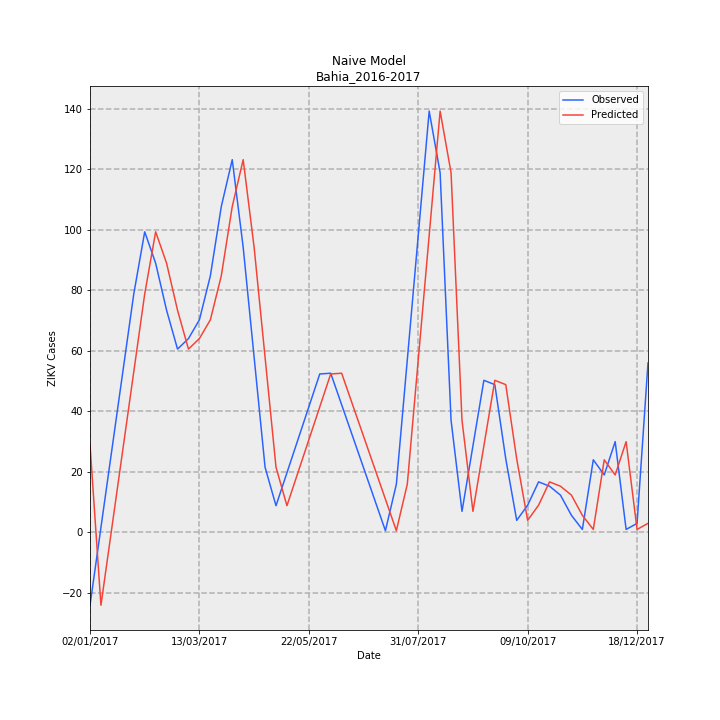

The data file committed next to this chart (first rows):
Date, Observed, Predicted, error
02/01/2017, -24.06, 29.0, 53.06
09/01/2017, 1.648, -24.06, -25.7
16/01/2017, 27.35, 1.648, -25.7
23/01/2017, 53.06, 27.35, -25.7
30/01/2017, 78.76, 53.06, -25.7
06/02/2017, 99.31, 78.76, -20.55
13/02/2017, 88.93, 99.31, 10.38
20/02/2017, 73.39, 88.93, 15.54
27/02/2017, 60.57, 73.39, 12.82
06/03/2017, 64.04, 60.57, -3.474
13/03/2017, 70.23, 64.04, -6.19
20/03/2017, 84.77, 70.23, -14.54
27/03/2017, 107.7, 84.77, -22.88
03/04/2017, 123.1, 107.7, -15.48
10/04/2017, 94.21, 123.1, 28.92
17/04/2017, 57.89, 94.21, 36.33
24/04/2017, 21.56, 57.89, 36.33
01/05/2017, 8.837, 21.56, 12.72
08/05/2017, 19.72, 8.837, -10.88
15/05/2017, 30.6, 19.72, -10.88
22/05/2017, 41.47, 30.6, -10.88
29/05/2017, 52.35, 41.47, -10.88
05/06/2017, 52.59, 52.35, -0.2391
12/06/2017, 42.19, 52.59, 10.4
19/06/2017, 31.79, 42.19, 10.4
26/06/2017, 21.39, 31.79, 10.4
03/07/2017, 10.99, 21.39, 10.4
10/07/2017, 0.5878, 10.99, 10.4
17/07/2017, 15.93, 0.5878, -15.34
24/07/2017, 57.01, 15.93, -41.08
31/07/2017, 98.09, 57.01, -41.08
07/08/2017, 139.2, 98.09, -41.08
14/08/2017, 118.8, 139.2, 20.35
21/08/2017, 37.04, 118.8, 81.79
28/08/2017, 6.965, 37.04, 30.07
04/09/2017, 28.61, 6.965, -21.65
11/09/2017, 50.26, 28.61, -21.65
18/09/2017, 48.82, 50.26, 1.437
25/09/2017, 24.3, 48.82, 24.52
02/10/2017, 4.0, 24.3, 20.3
09/10/2017, 9.008, 4.0, -5.008
16/10/2017, 16.71, 9.008, -7.704
23/10/2017, 15.28, 16.71, 1.43
30/10/2017, 12.33, 15.28, 2.952
06/11/2017, 5.671, 12.33, 6.657
13/11/2017, 1.0, 5.671, 4.671
20/11/2017, 24.0, 1.0, -23.0
27/11/2017, 19.0, 24.0, 5.0
04/12/2017, 30.0, 19.0, -11.0
11/12/2017, 1.0, 30.0, 29.0
18/12/2017, 3.0, 1.0, -2.0
25/12/2017, 56.0, 3.0, -53.0
